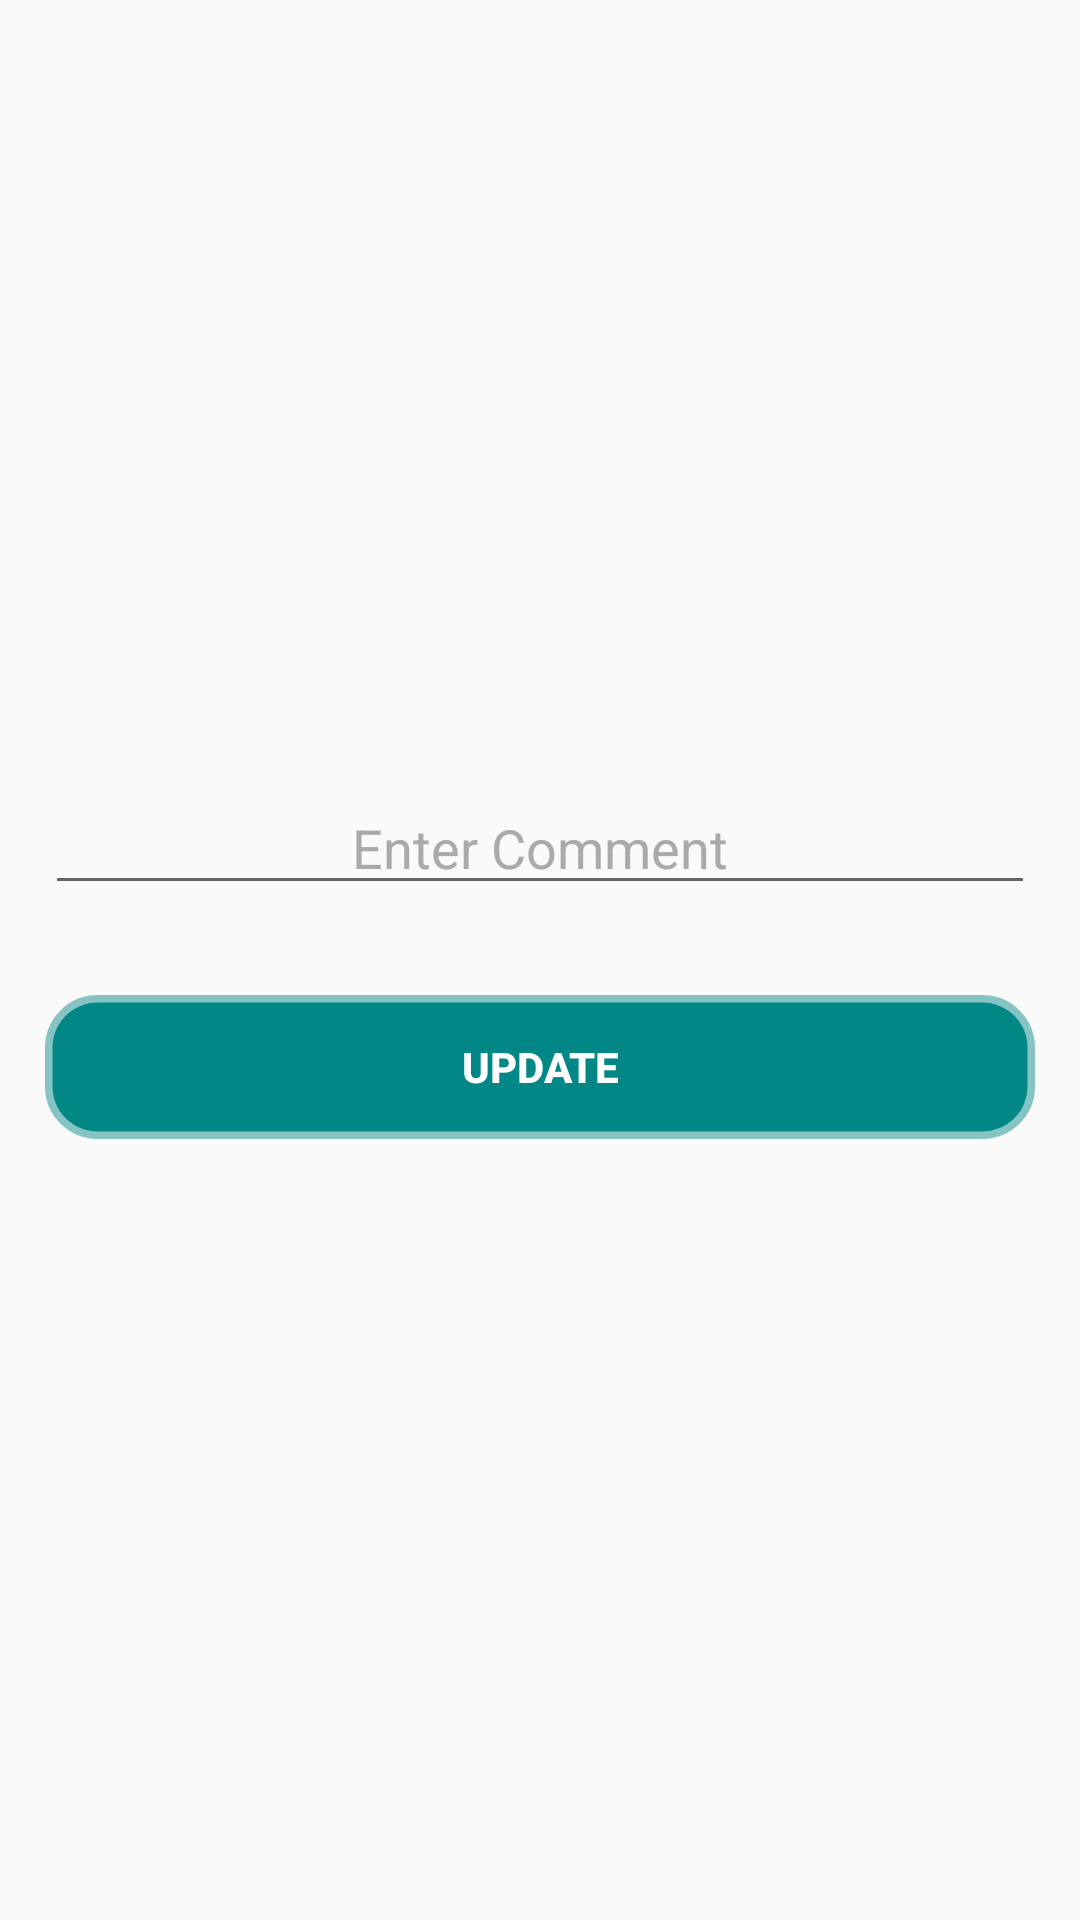

Android layout source for this screen:
<!-- AndroidManifest.xml: application theme Theme.AppCompat.Light.NoActionBar -->
<!-- res/layout/new_comment.xml -->
<?xml version="1.0" encoding="utf-8"?>
<LinearLayout xmlns:android="http://schemas.android.com/apk/res/android"
    android:orientation="vertical" android:layout_width="400dp"
    android:foregroundGravity="center"
    android:layout_gravity="center"
    android:gravity="center"
    android:layout_height="match_parent">

    <EditText
        android:layout_width="match_parent"
        android:layout_height="wrap_content"
        android:layout_gravity="center"
        android:gravity="center"
        android:textColorHint="@android:color/darker_gray"
        android:textColor="@color/black"
        android:hint="Enter Comment"
        android:layout_margin="15dp"
        android:id="@+id/new_comment_field"/>

    <Button
        android:id="@+id/updateButton"
        android:layout_width="match_parent"
        android:layout_height="wrap_content"
        android:layout_gravity="center"
        android:gravity="center"
        android:text="Update"
        android:background="@drawable/search_bg"
        android:layout_margin="15dp"
        android:textColor="@color/white"
        android:textStyle="bold"
        android:backgroundTint="@color/teal_700"/>

</LinearLayout>
<!-- resources referenced by this layout -->
<resources>
  <color name="black">#FF000000</color>
  <color name="teal_700">#FF018786</color>
  <color name="white">#FFFFFFFF</color>
  <!-- drawable search_bg (drawable-v24) -->
  <?xml version="1.0" encoding="utf-8"?>
  <shape xmlns:android="http://schemas.android.com/apk/res/android" android:shape="rectangle">
      <corners android:radius="15dp"/>
      <stroke android:color="@color/semiGray" android:width="5dp"/>
      <solid android:color="@color/black"/>
  </shape>
  <color name="semiGray">#77807D7D</color>
</resources>
